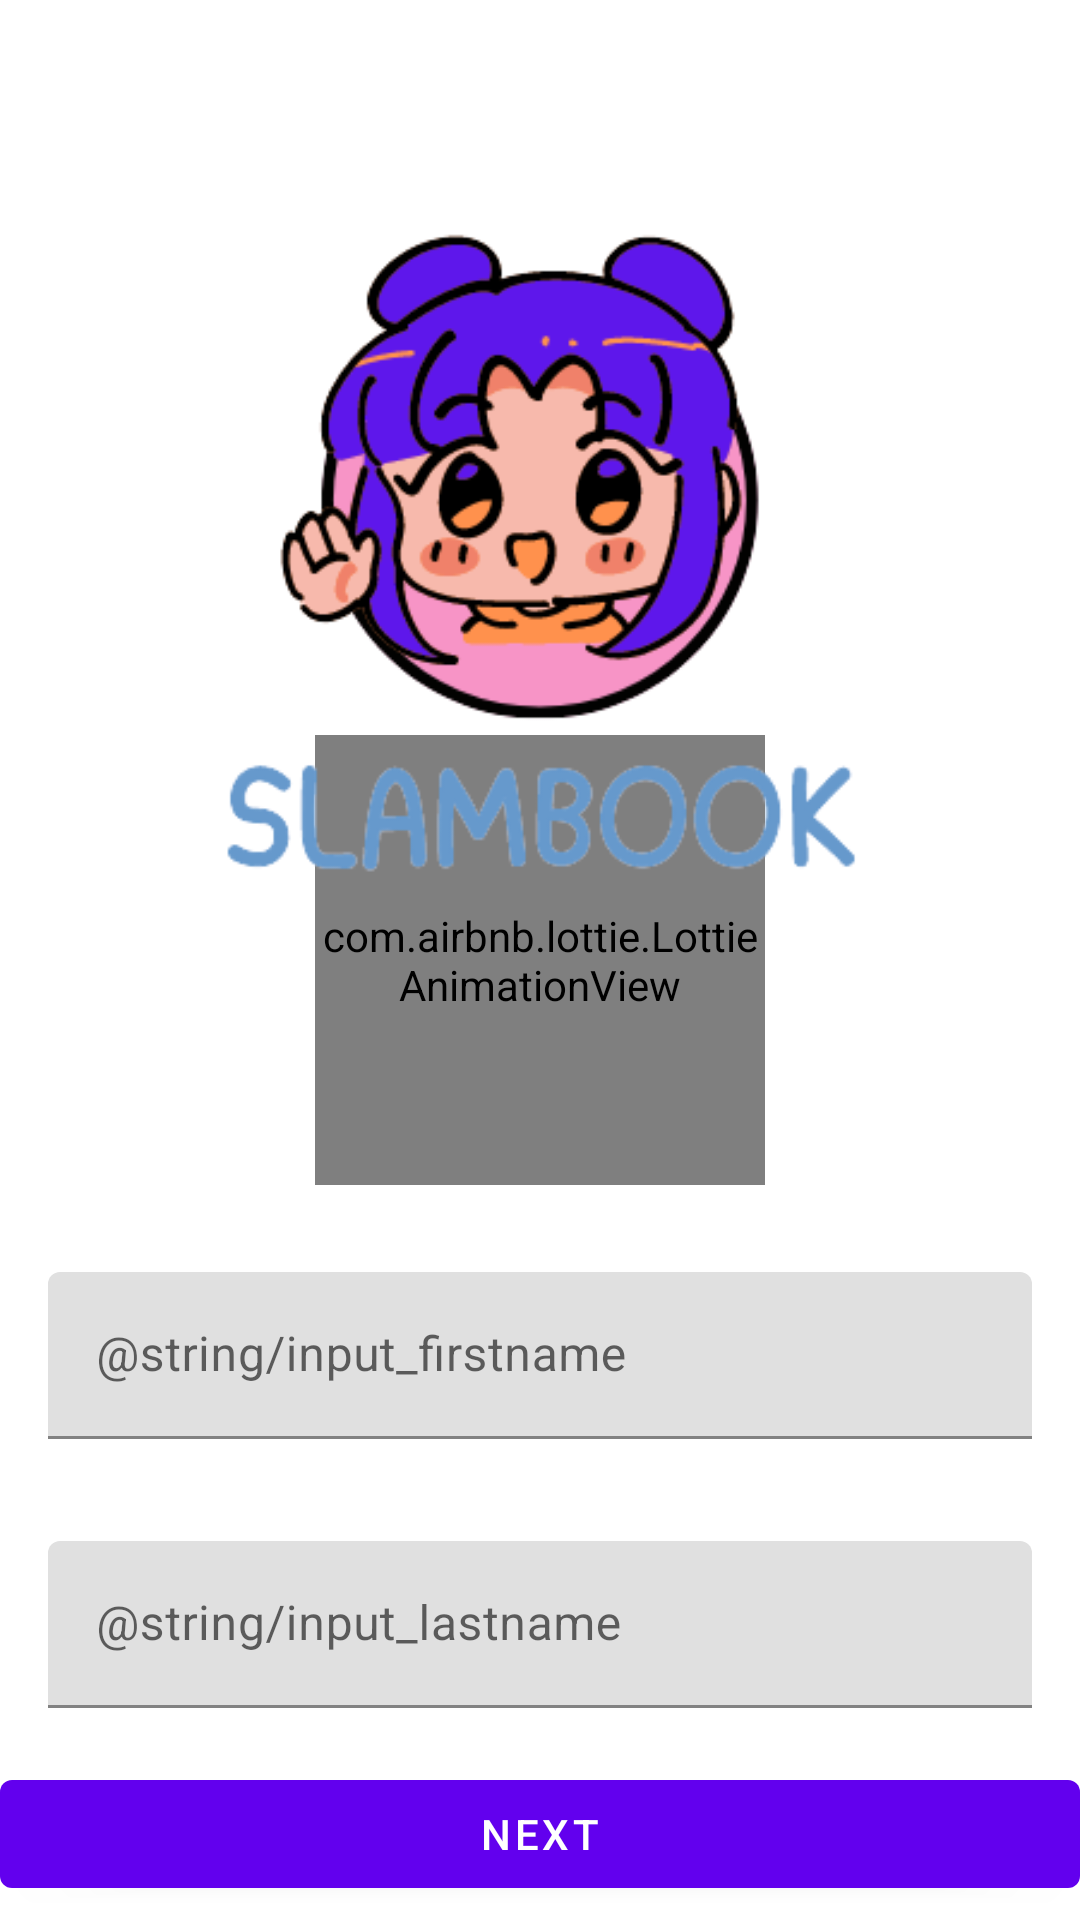

Here is an Android app screen rendered from its layout file. Give the layout XML and the strings, colors and styles it references.
<!-- AndroidManifest.xml: application theme Theme.MyActivities -->
<!-- res/layout/fragment_first.xml -->
<?xml version="1.0" encoding="utf-8"?>
<androidx.constraintlayout.widget.ConstraintLayout xmlns:android="http://schemas.android.com/apk/res/android"
    xmlns:app="http://schemas.android.com/apk/res-auto"
    xmlns:tools="http://schemas.android.com/tools"
    android:layout_width="match_parent"
    android:layout_height="match_parent"
    tools:context=".FirstFragment">
    <ProgressBar
        android:id="@+id/progress_sample"
        android:layout_width="100dp"
        android:layout_height="100dp"
        android:indeterminate="true"
        android:visibility="visible"
        app:layout_constraintTop_toTopOf="parent"
        app:layout_constraintStart_toStartOf="parent"
        app:layout_constraintEnd_toEndOf="parent"
        app:layout_constraintBottom_toBottomOf="parent"/>
    <com.airbnb.lottie.LottieAnimationView
        android:id="@+id/reading_dog"
        android:layout_width="150dp"
        android:layout_height="150dp"
        android:visibility="visible"
        app:lottie_rawRes="@raw/reading_dog"
        app:lottie_loop="true"
        app:lottie_autoPlay="true"
        app:layout_constraintTop_toTopOf="parent"
        app:layout_constraintStart_toStartOf="parent"
        app:layout_constraintEnd_toEndOf="parent"
        app:layout_constraintBottom_toBottomOf="parent"/>
    <androidx.core.widget.NestedScrollView
        android:layout_width="match_parent"
        android:id="@+id/scroll_sample"
        android:layout_height="match_parent"
        android:visibility="visible">
        <androidx.appcompat.widget.LinearLayoutCompat
            android:layout_width="match_parent"
            android:layout_height="wrap_content"
            android:gravity="center"
            android:orientation="vertical">
            <androidx.appcompat.widget.AppCompatImageView
                android:id="@+id/textview_first"
                android:layout_width="400dp"
                android:layout_height="400dp"
                android:src="@drawable/slambook"
                android:scaleType="fitCenter"
                android:layout_marginBottom="0dp"
                app:layout_constraintEnd_toEndOf="parent"
                app:layout_constraintStart_toStartOf="parent"
                app:layout_constraintTop_toTopOf="parent" />
        <com.google.android.material.textfield.TextInputLayout
            style="@style/Widget.Material3.TextInputEditText.FilledBox.Dense"
            android:id="@+id/first_name"
            android:layout_width="match_parent"
            android:layout_height="wrap_content"
            android:layout_marginTop="0dp"
            android:hint="@string/input_firstname">
            <com.google.android.material.textfield.TextInputEditText
                android:layout_width="match_parent"
                android:layout_height="wrap_content"
                android:inputType="textPersonName"/>
        </com.google.android.material.textfield.TextInputLayout>

        <com.google.android.material.textfield.TextInputLayout
            style="@style/Widget.Material3.TextInputEditText.FilledBox.Dense"
            android:id="@+id/last_name"
            android:layout_width="match_parent"
            android:layout_height="wrap_content"
            android:layout_marginTop="2dp"
            android:layout_marginBottom="10dp"
            android:hint="@string/input_lastname">
            <com.google.android.material.textfield.TextInputEditText
                android:layout_width="match_parent"
                android:layout_height="wrap_content"
                android:inputType="textPersonName"/>
        </com.google.android.material.textfield.TextInputLayout>
        <com.google.android.material.button.MaterialButton
            android:id="@+id/button_first"
            android:layout_width="match_parent"
            android:layout_height="wrap_content"
            android:layout_gravity="center_vertical"
            android:text="@string/next"
            app:layout_constraintBottom_toBottomOf="parent"
            app:layout_constraintEnd_toEndOf="parent"
            app:layout_constraintStart_toStartOf="parent"
            app:layout_constraintTop_toBottomOf="@id/textview_first" />
        </androidx.appcompat.widget.LinearLayoutCompat>
    </androidx.core.widget.NestedScrollView>
</androidx.constraintlayout.widget.ConstraintLayout>
<!-- resources referenced by this layout -->
<resources>
  <!-- drawable slambook: png bitmap (drawable, 45538 bytes) -->
  <string name="next">Next</string>
  <style name="Theme.MyActivities" parent="Theme.MaterialComponents.DayNight.DarkActionBar">
          
          <item name="colorPrimary">@color/purple_500</item>
          <item name="colorPrimaryVariant">@color/purple_700</item>
          <item name="colorOnPrimary">@color/white</item>
          
          <item name="colorSecondary">@color/teal_200</item>
          <item name="colorSecondaryVariant">@color/teal_700</item>
          <item name="colorOnSecondary">@color/black</item>
          
          <item name="android:statusBarColor">?attr/colorPrimaryVariant</item>
          
      </style>
  <!-- not gathered from this repository: default colours our renderer supplied (Android Studio template values) -->
  <color name="purple_500">#FF6200EE</color>
  <color name="purple_700">#FF3700B3</color>
  <color name="teal_200">#FF03DAC5</color>
  <color name="teal_700">#FF018786</color>
  <color name="black">#FF000000</color>
  <color name="white">#FFFFFFFF</color>
</resources>
